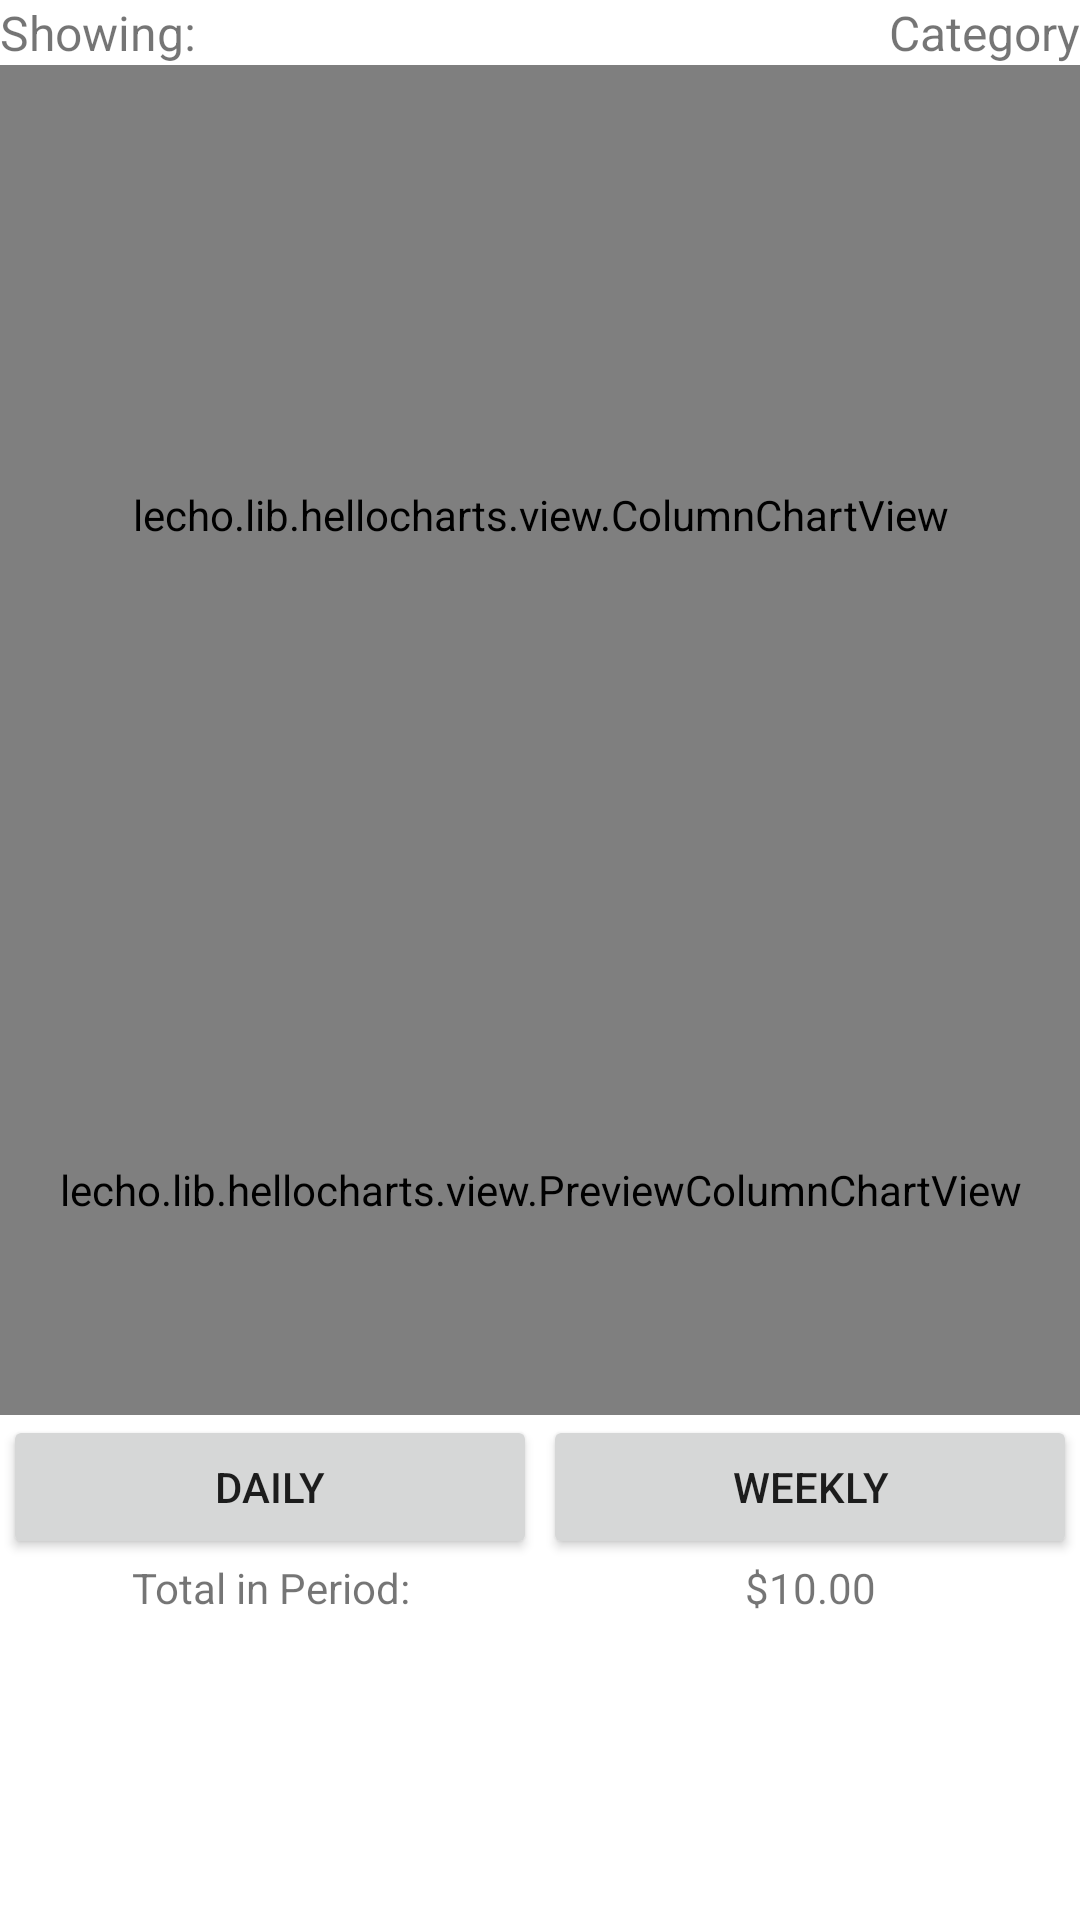

Android layout source for this screen:
<!-- AndroidManifest.xml: application theme Theme.TransXactShun -->
<!-- res/layout/visualization_column_trend_layout.xml -->
<?xml version="1.0" encoding="utf-8"?>
<ScrollView xmlns:android="http://schemas.android.com/apk/res/android"
    xmlns:app="http://schemas.android.com/apk/res-auto"
    android:layout_width="match_parent"
    android:layout_height="match_parent">

    <LinearLayout
        android:layout_width="match_parent"
        android:layout_height="wrap_content"
        android:orientation="vertical">

        <LinearLayout
            android:layout_width="match_parent"
            android:layout_height="wrap_content"
            android:orientation="horizontal"
            android:weightSum="3">
            <TextView
                android:layout_width="wrap_content"
                android:layout_height="wrap_content"
                android:gravity="start"
                android:layout_weight="1"
                android:textSize="16sp"
                android:text="Showing:" />

            <TextView
                android:id="@+id/current_time_group_text"
                android:layout_width="wrap_content"
                android:layout_height="wrap_content"
                android:gravity="end"
                android:layout_weight="2"
                android:textSize="16sp"
                android:text="Category" />
        </LinearLayout>


        <lecho.lib.hellocharts.view.ColumnChartView
            android:id="@+id/main_column_chart"
            android:layout_width="match_parent"
            android:layout_height="@dimen/chart_column_main"/>

        <lecho.lib.hellocharts.view.PreviewColumnChartView
            android:id="@+id/preview_column_chart"
            android:layout_width="match_parent"
            android:layout_height="@dimen/chart_column_preview" />

        <LinearLayout
            android:layout_width="match_parent"
            android:layout_height="wrap_content"
            android:weightSum="2" >
            <Button
                android:id="@+id/btn_daily"
                android:layout_width="match_parent"
                android:layout_height="wrap_content"
                android:layout_marginStart="1dp"
                android:layout_marginEnd="1dp"
                android:text="@string/btn_daily"
                android:layout_weight="1" />
            <Button
                android:id="@+id/btn_weekly"
                android:layout_width="match_parent"
                android:layout_height="wrap_content"
                android:layout_marginStart="1dp"
                android:layout_marginEnd="1dp"
                android:text="@string/btn_weekly"
                android:layout_weight="1" />








        </LinearLayout>

        <LinearLayout
            android:layout_width="match_parent"
            android:layout_height="wrap_content"
            android:orientation="vertical">

            <LinearLayout
                android:layout_width="match_parent"
                android:layout_height="wrap_content"
                android:orientation="horizontal"
                android:weightSum="2">

                <TextView
                    android:id="@+id/trend_report_header"
                    android:layout_width="match_parent"
                    android:layout_height="match_parent"
                    android:layout_weight="1"
                    android:gravity="center"
                    android:text="Total in Period:" />

                <TextView
                    android:id="@+id/trend_report_total"
                    android:layout_width="match_parent"
                    android:layout_height="match_parent"
                    android:layout_weight="1"
                    android:gravity="center"
                    android:text="$10.00" />
            </LinearLayout>

            <androidx.recyclerview.widget.RecyclerView
                android:id="@+id/trend_report_summary"
                android:layout_width="match_parent"
                android:layout_height="wrap_content"
                app:layoutManager="androidx.recyclerview.widget.LinearLayoutManager" />

        </LinearLayout>
    </LinearLayout>

</ScrollView>
<!-- resources referenced by this layout -->
<resources>
  <dimen name="chart_column_main">300dp</dimen>
  <dimen name="chart_column_preview">150dp</dimen>
  <string name="btn_daily">Daily</string>
  <string name="btn_monthly">Monthly</string>
  <string name="btn_weekly">Weekly</string>
  <style name="Theme.TransXactShun" parent="Theme.MaterialComponents.DayNight.DarkActionBar">
          
          <item name="colorPrimary">@color/purple_500</item>
          <item name="colorPrimaryVariant">@color/purple_700</item>
          <item name="colorOnPrimary">@color/white</item>
          
          <item name="colorSecondary">@color/teal_200</item>
          <item name="colorSecondaryVariant">@color/teal_700</item>
          <item name="colorOnSecondary">@color/black</item>
          
          <item name="android:statusBarColor" tools:targetApi="l">?attr/colorPrimaryVariant</item>
          
      </style>
  <!-- not gathered from this repository: default colours our renderer supplied (Android Studio template values) -->
  <color name="purple_500">#FF6200EE</color>
  <color name="purple_700">#FF3700B3</color>
  <color name="teal_200">#FF03DAC5</color>
  <color name="teal_700">#FF018786</color>
  <color name="black">#FF000000</color>
  <color name="white">#FFFFFFFF</color>
</resources>
